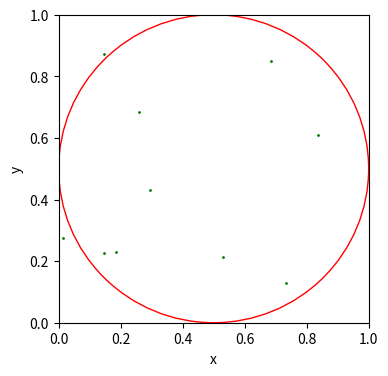

Write Python code to recreate this figure.
# IMPORT LIBRARIES
from random import seed
from random import random
import matplotlib.pyplot as plt
import math

# SET SEED (random)
seed(13)

# SET GLOBAL VARIABLES
N = 10
radius = 0.5
origin = [0.5, 0.5]
pairs, distances = list(), list()
marker_size = 1

# DEFINE FUNCTIONS
def generate_points(num_of_points):
    for _ in range(num_of_points):
        x = random()
        y = random()
        pairs.append((x,y))

def plot_circle():
    circle = plt.Circle((origin[0],origin[1]), radius, color = 'r', fill = False)
    ax.add_patch(circle)

def calc_distances():
    for i in range(len(pairs)):
        dist = math.sqrt((origin[0] - pairs[i][0])**2 + (origin[1] - pairs[i][1])**2)
        distances.append(dist)

# MAIN PROGRAM
if __name__ == "__main__":

    fig, ax = plt.subplots(figsize=(4,4))
    generate_points(N)
    plot_circle()
    plt.scatter(*zip(*pairs), s = marker_size, color = "g")

    calc_distances()

    outside = sum(map(lambda x : x > radius, distances))
    inside = N - outside

    print("Inside:", inside, "Outside:", outside)
    ratio = inside / N
    pi = ratio * 4.0
    pi_str = '{0:.15g}'.format(pi)
    print("Monte Carlo Integration Result: \u03c0 =", pi_str)
    print("Exact value of \u03c0 =", math.pi)
    print("Error:", (pi - math.pi)/math.pi*100,"%")
    
    plt.xlabel("x");    plt.ylabel("y");
    plt.xlim((0,1));    plt.ylim((0,1));
    plt.show()
